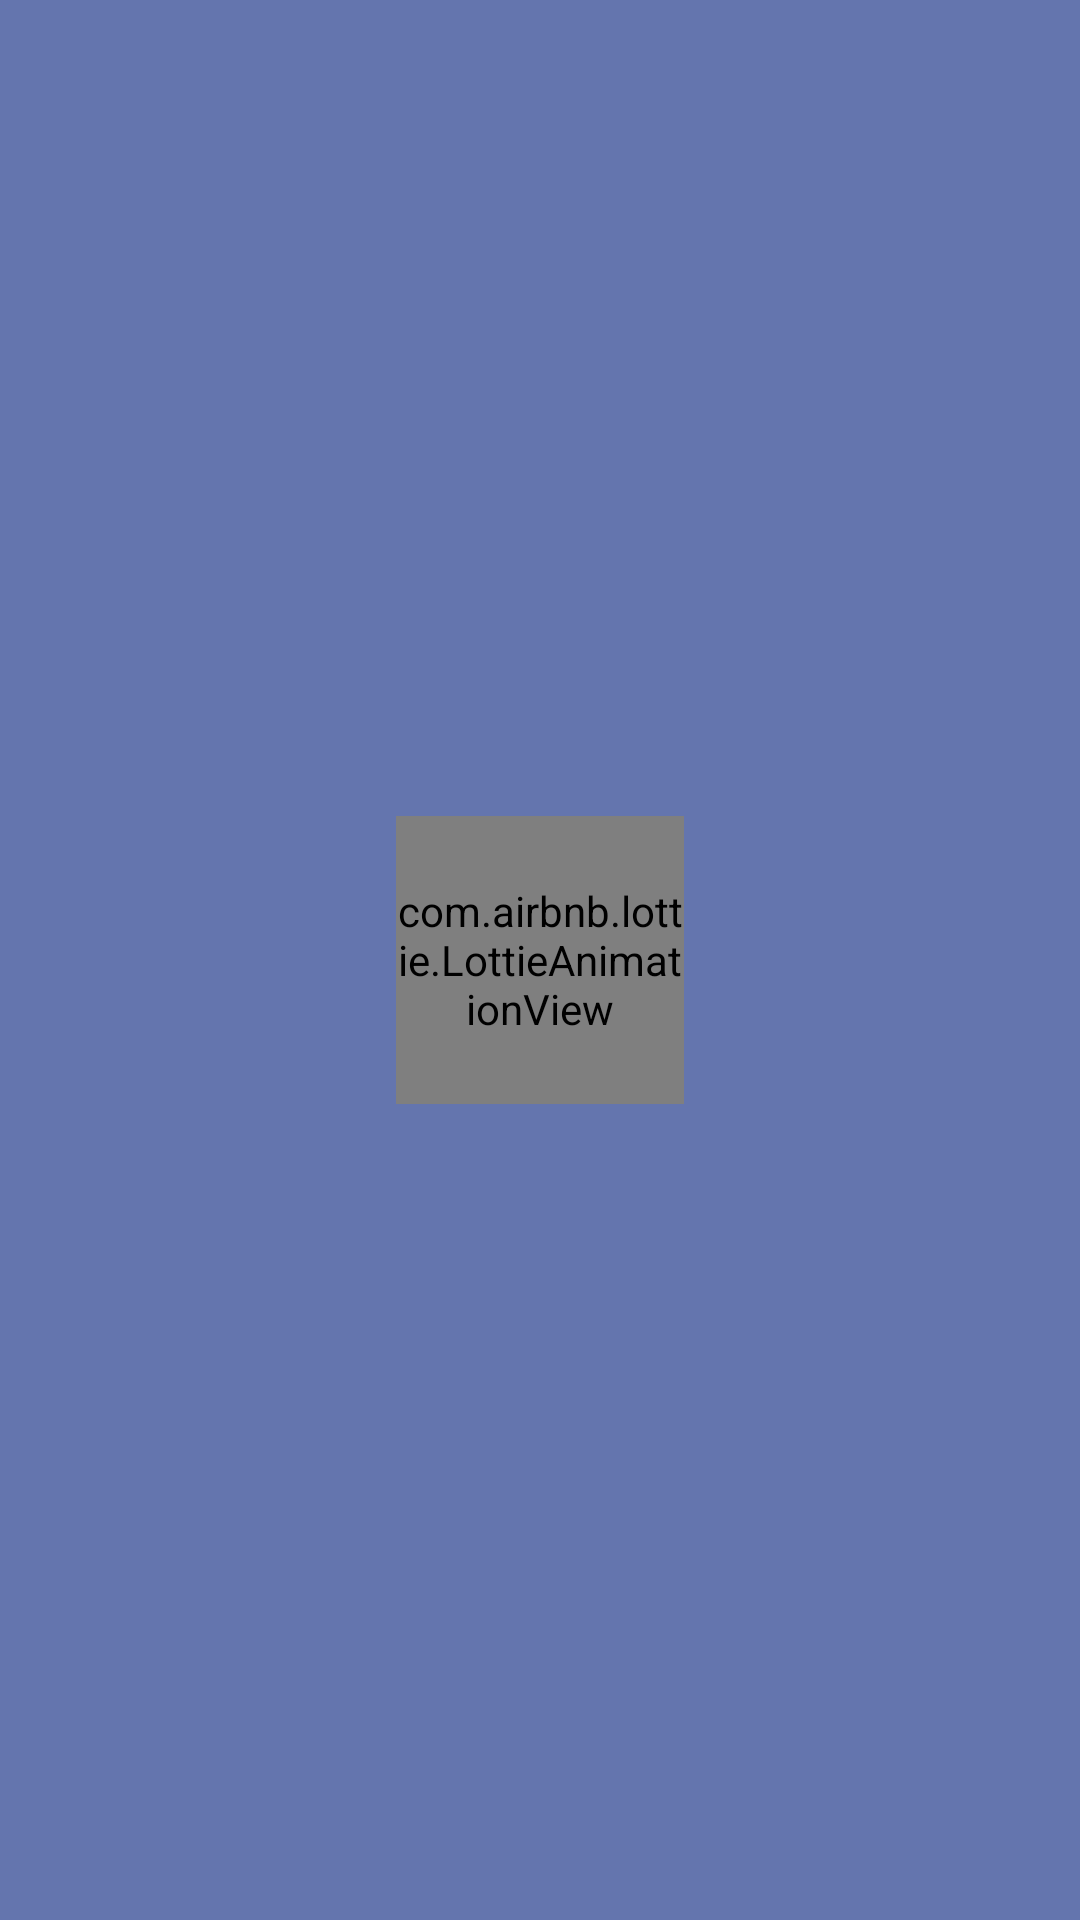

This screen was rendered from an Android layout file. Write that file and the resources it references.
<!-- AndroidManifest.xml: activity theme SplashTheme -->
<!-- res/layout/activity_splash.xml -->
<?xml version="1.0" encoding="utf-8"?>
<androidx.constraintlayout.widget.ConstraintLayout xmlns:android="http://schemas.android.com/apk/res/android"
    xmlns:app="http://schemas.android.com/apk/res-auto"
    android:layout_width="match_parent"
    android:layout_height="match_parent">

    <com.airbnb.lottie.LottieAnimationView
        android:id="@+id/splashLoadingAv"
        android:layout_width="@dimen/splash_loading_size"
        android:layout_height="@dimen/splash_loading_size"
        app:layout_constraintBottom_toBottomOf="parent"
        app:layout_constraintEnd_toEndOf="parent"
        app:layout_constraintStart_toStartOf="parent"
        app:layout_constraintTop_toTopOf="parent"
        app:layout_constraintVertical_bias="@dimen/splash_loading_vertical_bias"
        app:lottie_loop="true"
        app:lottie_rawRes="@raw/ic_loading_animation" />

    <TextView
        android:id="@+id/splashLoadingInfoTv"
        android:layout_width="match_parent"
        android:layout_height="wrap_content"
        android:layout_marginTop="@dimen/splash_info_tv_margin_top"
        android:gravity="center"
        android:textColor="@android:color/white"
        app:layout_constraintTop_toBottomOf="@+id/splashLoadingAv" />
</androidx.constraintlayout.widget.ConstraintLayout>
<!-- resources referenced by this layout -->
<resources>
  <dimen name="splash_info_tv_margin_top">16dp</dimen>
  <dimen name="splash_loading_size">96dp</dimen>
  <style name="SplashTheme" parent="Theme.AppCompat.Light.NoActionBar">
          <item name="android:windowBackground">@drawable/splash_bg</item>
          <item name="android:statusBarColor">@color/colorPrimaryDark</item>
      </style>
  <!-- drawable splash_bg (drawable) -->
  <?xml version="1.0" encoding="utf-8"?>
  <layer-list xmlns:android="http://schemas.android.com/apk/res/android">
  
      <item android:drawable="@color/colorPrimary" />
  
      <item>
          <bitmap
              android:gravity="center"
              android:src="@drawable/ic_logo" />
      </item>
  </layer-list>
  <color name="colorPrimaryDark">#4A5374</color>
  <color name="colorPrimary">#6475AE</color>
  <!-- drawable ic_logo: png bitmap (drawable-hdpi, 4566 bytes) -->
</resources>
